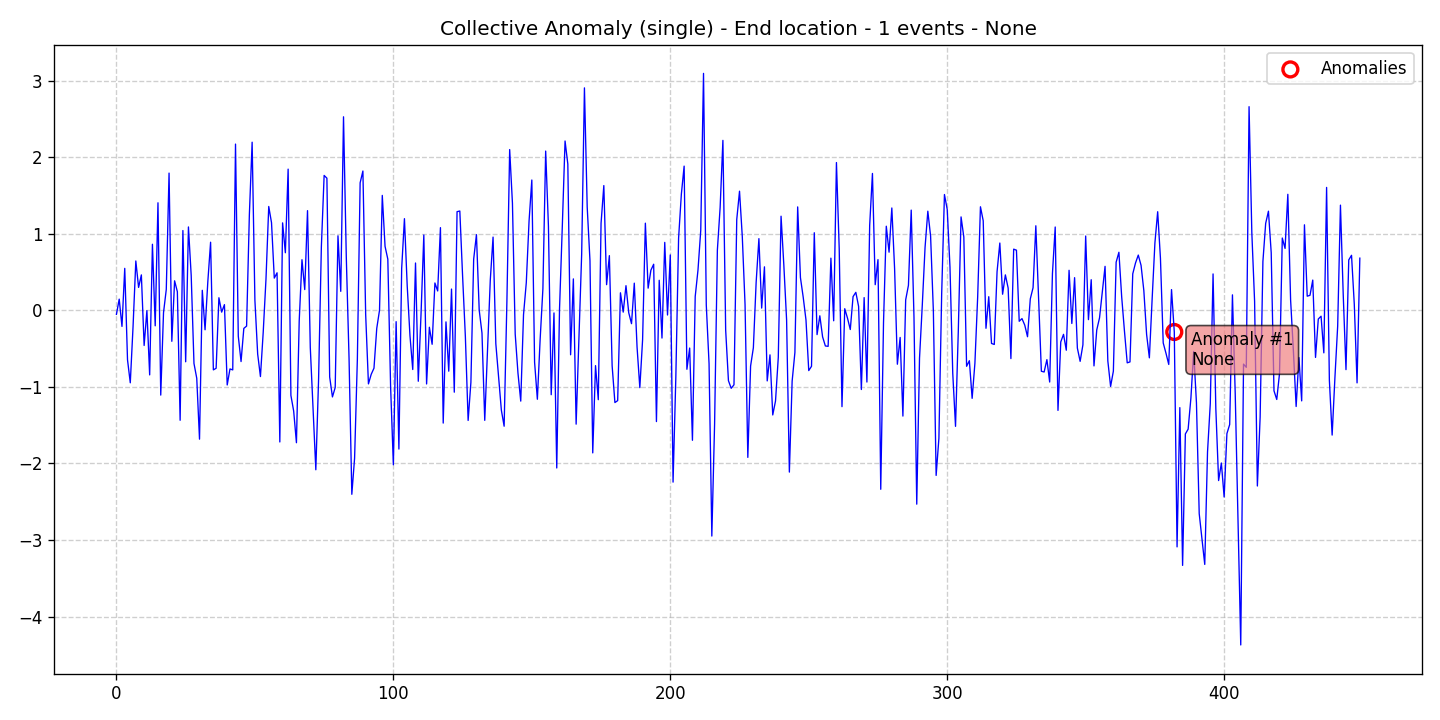

The file beside this chart, header and first rows:
data, stationary, det_lin_up, det_lin_down, det_quad, det_cubic, det_exp, det_damped, stoc_trend, volatility, single_seas, multiple_seas, point_anom_single, point_anom_multi, collect_anom, context_anom, mean_shift, var_shift, trend_shift, date, is_break, is_anomaly, is_multi, location_beginning
-0.05313, 0, 0, 0, 0, 0, 0, 0, 0, 0, 0, 0, 0, 0, 1, 0, 0, 0, 0, 2020-01-01, 0, 0, 0, 0
0.1453, 0, 0, 0, 0, 0, 0, 0, 0, 0, 0, 0, 0, 0, 1, 0, 0, 0, 0, 2020-01-02, 0, 0, 0, 0
-0.2109, 0, 0, 0, 0, 0, 0, 0, 0, 0, 0, 0, 0, 0, 1, 0, 0, 0, 0, 2020-01-03, 0, 0, 0, 0
0.5473, 0, 0, 0, 0, 0, 0, 0, 0, 0, 0, 0, 0, 0, 1, 0, 0, 0, 0, 2020-01-04, 0, 0, 0, 0
-0.6473, 0, 0, 0, 0, 0, 0, 0, 0, 0, 0, 0, 0, 0, 1, 0, 0, 0, 0, 2020-01-05, 0, 0, 0, 0
-0.9473, 0, 0, 0, 0, 0, 0, 0, 0, 0, 0, 0, 0, 0, 1, 0, 0, 0, 0, 2020-01-06, 0, 0, 0, 0
-0.2124, 0, 0, 0, 0, 0, 0, 0, 0, 0, 0, 0, 0, 0, 1, 0, 0, 0, 0, 2020-01-07, 0, 0, 0, 0
0.6439, 0, 0, 0, 0, 0, 0, 0, 0, 0, 0, 0, 0, 0, 1, 0, 0, 0, 0, 2020-01-08, 0, 0, 0, 0
0.2986, 0, 0, 0, 0, 0, 0, 0, 0, 0, 0, 0, 0, 0, 1, 0, 0, 0, 0, 2020-01-09, 0, 0, 0, 0
0.4618, 0, 0, 0, 0, 0, 0, 0, 0, 0, 0, 0, 0, 0, 1, 0, 0, 0, 0, 2020-01-10, 0, 0, 0, 0
-0.4599, 0, 0, 0, 0, 0, 0, 0, 0, 0, 0, 0, 0, 0, 1, 0, 0, 0, 0, 2020-01-11, 0, 0, 0, 0
-0.004686, 0, 0, 0, 0, 0, 0, 0, 0, 0, 0, 0, 0, 0, 1, 0, 0, 0, 0, 2020-01-12, 0, 0, 0, 0
-0.8442, 0, 0, 0, 0, 0, 0, 0, 0, 0, 0, 0, 0, 0, 1, 0, 0, 0, 0, 2020-01-13, 0, 0, 0, 0
0.8619, 0, 0, 0, 0, 0, 0, 0, 0, 0, 0, 0, 0, 0, 1, 0, 0, 0, 0, 2020-01-14, 0, 0, 0, 0
-0.203, 0, 0, 0, 0, 0, 0, 0, 0, 0, 0, 0, 0, 0, 1, 0, 0, 0, 0, 2020-01-15, 0, 0, 0, 0
1.404, 0, 0, 0, 0, 0, 0, 0, 0, 0, 0, 0, 0, 0, 1, 0, 0, 0, 0, 2020-01-16, 0, 0, 0, 0
-1.108, 0, 0, 0, 0, 0, 0, 0, 0, 0, 0, 0, 0, 0, 1, 0, 0, 0, 0, 2020-01-17, 0, 0, 0, 0
-0.03208, 0, 0, 0, 0, 0, 0, 0, 0, 0, 0, 0, 0, 0, 1, 0, 0, 0, 0, 2020-01-18, 0, 0, 0, 0
0.2723, 0, 0, 0, 0, 0, 0, 0, 0, 0, 0, 0, 0, 0, 1, 0, 0, 0, 0, 2020-01-19, 0, 0, 0, 0
1.791, 0, 0, 0, 0, 0, 0, 0, 0, 0, 0, 0, 0, 0, 1, 0, 0, 0, 0, 2020-01-20, 0, 0, 0, 0
-0.4054, 0, 0, 0, 0, 0, 0, 0, 0, 0, 0, 0, 0, 0, 1, 0, 0, 0, 0, 2020-01-21, 0, 0, 0, 0
0.3848, 0, 0, 0, 0, 0, 0, 0, 0, 0, 0, 0, 0, 0, 1, 0, 0, 0, 0, 2020-01-22, 0, 0, 0, 0
0.2423, 0, 0, 0, 0, 0, 0, 0, 0, 0, 0, 0, 0, 0, 1, 0, 0, 0, 0, 2020-01-23, 0, 0, 0, 0
-1.437, 0, 0, 0, 0, 0, 0, 0, 0, 0, 0, 0, 0, 0, 1, 0, 0, 0, 0, 2020-01-24, 0, 0, 0, 0
1.041, 0, 0, 0, 0, 0, 0, 0, 0, 0, 0, 0, 0, 0, 1, 0, 0, 0, 0, 2020-01-25, 0, 0, 0, 0
-0.6729, 0, 0, 0, 0, 0, 0, 0, 0, 0, 0, 0, 0, 0, 1, 0, 0, 0, 0, 2020-01-26, 0, 0, 0, 0
1.088, 0, 0, 0, 0, 0, 0, 0, 0, 0, 0, 0, 0, 0, 1, 0, 0, 0, 0, 2020-01-27, 0, 0, 0, 0
0.453, 0, 0, 0, 0, 0, 0, 0, 0, 0, 0, 0, 0, 0, 1, 0, 0, 0, 0, 2020-01-28, 0, 0, 0, 0
-0.6944, 0, 0, 0, 0, 0, 0, 0, 0, 0, 0, 0, 0, 0, 1, 0, 0, 0, 0, 2020-01-29, 0, 0, 0, 0
-0.8874, 0, 0, 0, 0, 0, 0, 0, 0, 0, 0, 0, 0, 0, 1, 0, 0, 0, 0, 2020-01-30, 0, 0, 0, 0
-1.684, 0, 0, 0, 0, 0, 0, 0, 0, 0, 0, 0, 0, 0, 1, 0, 0, 0, 0, 2020-01-31, 0, 0, 0, 0
0.2607, 0, 0, 0, 0, 0, 0, 0, 0, 0, 0, 0, 0, 0, 1, 0, 0, 0, 0, 2020-02-01, 0, 0, 0, 0
-0.2548, 0, 0, 0, 0, 0, 0, 0, 0, 0, 0, 0, 0, 0, 1, 0, 0, 0, 0, 2020-02-02, 0, 0, 0, 0
0.3732, 0, 0, 0, 0, 0, 0, 0, 0, 0, 0, 0, 0, 0, 1, 0, 0, 0, 0, 2020-02-03, 0, 0, 0, 0
0.8887, 0, 0, 0, 0, 0, 0, 0, 0, 0, 0, 0, 0, 0, 1, 0, 0, 0, 0, 2020-02-04, 0, 0, 0, 0
-0.7784, 0, 0, 0, 0, 0, 0, 0, 0, 0, 0, 0, 0, 0, 1, 0, 0, 0, 0, 2020-02-05, 0, 0, 0, 0
-0.7577, 0, 0, 0, 0, 0, 0, 0, 0, 0, 0, 0, 0, 0, 1, 0, 0, 0, 0, 2020-02-06, 0, 0, 0, 0
0.1636, 0, 0, 0, 0, 0, 0, 0, 0, 0, 0, 0, 0, 0, 1, 0, 0, 0, 0, 2020-02-07, 0, 0, 0, 0
-0.02426, 0, 0, 0, 0, 0, 0, 0, 0, 0, 0, 0, 0, 0, 1, 0, 0, 0, 0, 2020-02-08, 0, 0, 0, 0
0.07347, 0, 0, 0, 0, 0, 0, 0, 0, 0, 0, 0, 0, 0, 1, 0, 0, 0, 0, 2020-02-09, 0, 0, 0, 0
-0.9757, 0, 0, 0, 0, 0, 0, 0, 0, 0, 0, 0, 0, 0, 1, 0, 0, 0, 0, 2020-02-10, 0, 0, 0, 0
-0.7662, 0, 0, 0, 0, 0, 0, 0, 0, 0, 0, 0, 0, 0, 1, 0, 0, 0, 0, 2020-02-11, 0, 0, 0, 0
-0.779, 0, 0, 0, 0, 0, 0, 0, 0, 0, 0, 0, 0, 0, 1, 0, 0, 0, 0, 2020-02-12, 0, 0, 0, 0
2.17, 0, 0, 0, 0, 0, 0, 0, 0, 0, 0, 0, 0, 0, 1, 0, 0, 0, 0, 2020-02-13, 0, 0, 0, 0
-0.338, 0, 0, 0, 0, 0, 0, 0, 0, 0, 0, 0, 0, 0, 1, 0, 0, 0, 0, 2020-02-14, 0, 0, 0, 0
-0.6698, 0, 0, 0, 0, 0, 0, 0, 0, 0, 0, 0, 0, 0, 1, 0, 0, 0, 0, 2020-02-15, 0, 0, 0, 0
-0.2366, 0, 0, 0, 0, 0, 0, 0, 0, 0, 0, 0, 0, 0, 1, 0, 0, 0, 0, 2020-02-16, 0, 0, 0, 0
-0.2068, 0, 0, 0, 0, 0, 0, 0, 0, 0, 0, 0, 0, 0, 1, 0, 0, 0, 0, 2020-02-17, 0, 0, 0, 0
1.247, 0, 0, 0, 0, 0, 0, 0, 0, 0, 0, 0, 0, 0, 1, 0, 0, 0, 0, 2020-02-18, 0, 0, 0, 0
2.195, 0, 0, 0, 0, 0, 0, 0, 0, 0, 0, 0, 0, 0, 1, 0, 0, 0, 0, 2020-02-19, 0, 0, 0, 0
0.1313, 0, 0, 0, 0, 0, 0, 0, 0, 0, 0, 0, 0, 0, 1, 0, 0, 0, 0, 2020-02-20, 0, 0, 0, 0
-0.5715, 0, 0, 0, 0, 0, 0, 0, 0, 0, 0, 0, 0, 0, 1, 0, 0, 0, 0, 2020-02-21, 0, 0, 0, 0
-0.8658, 0, 0, 0, 0, 0, 0, 0, 0, 0, 0, 0, 0, 0, 1, 0, 0, 0, 0, 2020-02-22, 0, 0, 0, 0
-0.2883, 0, 0, 0, 0, 0, 0, 0, 0, 0, 0, 0, 0, 0, 1, 0, 0, 0, 0, 2020-02-23, 0, 0, 0, 0
0.4047, 0, 0, 0, 0, 0, 0, 0, 0, 0, 0, 0, 0, 0, 1, 0, 0, 0, 0, 2020-02-24, 0, 0, 0, 0
1.355, 0, 0, 0, 0, 0, 0, 0, 0, 0, 0, 0, 0, 0, 1, 0, 0, 0, 0, 2020-02-25, 0, 0, 0, 0
1.144, 0, 0, 0, 0, 0, 0, 0, 0, 0, 0, 0, 0, 0, 1, 0, 0, 0, 0, 2020-02-26, 0, 0, 0, 0
0.4201, 0, 0, 0, 0, 0, 0, 0, 0, 0, 0, 0, 0, 0, 1, 0, 0, 0, 0, 2020-02-27, 0, 0, 0, 0
0.4893, 0, 0, 0, 0, 0, 0, 0, 0, 0, 0, 0, 0, 0, 1, 0, 0, 0, 0, 2020-02-28, 0, 0, 0, 0
-1.72, 0, 0, 0, 0, 0, 0, 0, 0, 0, 0, 0, 0, 0, 1, 0, 0, 0, 0, 2020-02-29, 0, 0, 0, 0
... 390 more rows
